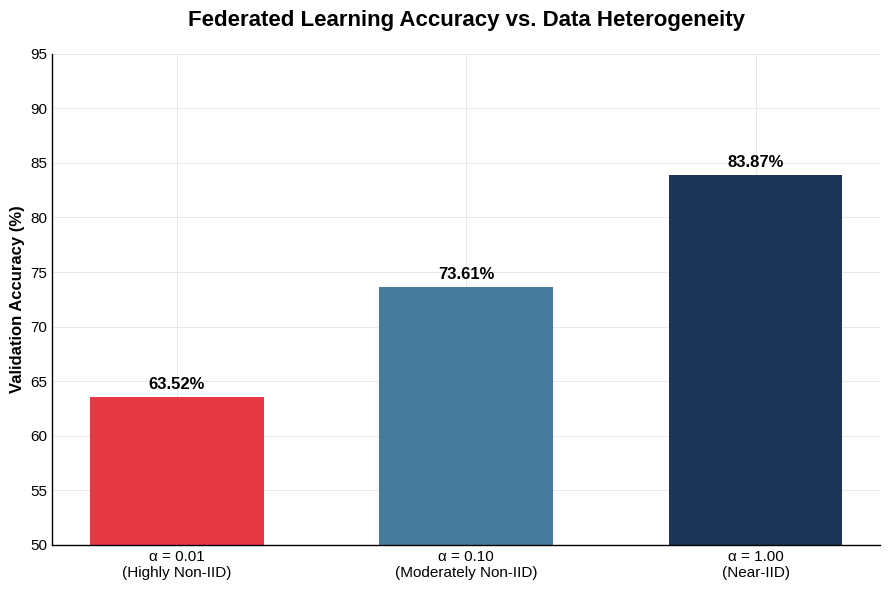
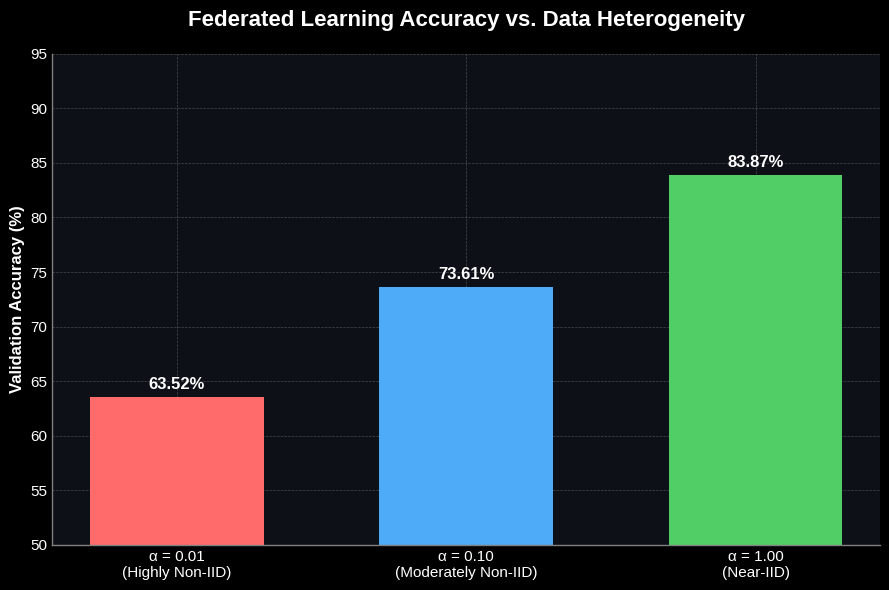

The script that saved these images, in order:
import matplotlib.pyplot as plt

def generate_plot(is_dark_mode: bool):
    # 1. The Data
    alpha_labels = ['α = 0.01\n(Highly Non-IID)', 'α = 0.10\n(Moderately Non-IID)', 'α = 1.00\n(Near-IID)']
    accuracies = [63.52, 73.61, 83.87]

    # 2. Setup the Figure
    if is_dark_mode:
        plt.style.use('dark_background')
        bg_color = '#0d1117' # GitHub dark mode background
        text_color = 'white'
        grid_color = 'gray'
        colors = ['#ff6b6b', '#4dabf7', '#51cf66']
        filename = 'accuracy_vs_alpha_dark.png'
    else:
        plt.style.use('seaborn-v0_8-whitegrid')
        bg_color = 'white'
        text_color = 'black'
        grid_color = '#e0e0e0'
        colors = ['#e63946', '#457b9d', '#1d3557'] 
        filename = 'accuracy_vs_alpha_light.png'

    fig, ax = plt.subplots(figsize=(9, 6))
    fig.patch.set_facecolor(bg_color)
    ax.set_facecolor(bg_color)

    # 3. Create the Bar Chart
    bars = plt.bar(alpha_labels, accuracies, color=colors, width=0.6)

    # 4. Add Data Labels on Top of Bars
    for bar in bars:
        yval = bar.get_height()
        plt.text(bar.get_x() + bar.get_width()/2, yval + 0.5, 
                 f'{yval}%', ha='center', va='bottom', 
                 fontweight='bold', fontsize=12, color=text_color)

    # 5. Formatting the Graph
    plt.title('Federated Learning Accuracy vs. Data Heterogeneity', fontsize=16, fontweight='bold', pad=20, color=text_color)
    plt.ylabel('Validation Accuracy (%)', fontsize=12, fontweight='bold', color=text_color)
    plt.ylim(50, 95)
    plt.xticks(fontsize=11, color=text_color)
    plt.yticks(fontsize=11, color=text_color)

    # Grid and spines
    if is_dark_mode:
        ax.grid(color=grid_color, linestyle='--', linewidth=0.5, alpha=0.5)
        ax.spines['bottom'].set_color('gray')
        ax.spines['left'].set_color('gray')
    else:
        ax.grid(color=grid_color, linestyle='-', linewidth=0.5)
        ax.spines['bottom'].set_color('black')
        ax.spines['left'].set_color('black')

    ax.set_axisbelow(True)
    ax.spines['top'].set_visible(False)
    ax.spines['right'].set_visible(False)

    # 6. Save
    plt.tight_layout()
    # Save with fully opaque background
    plt.savefig(filename, dpi=300, facecolor=bg_color, edgecolor='none', transparent=False)
    print(f"Plot saved successfully as '{filename}'")
    plt.close()

if __name__ == "__main__":
    generate_plot(is_dark_mode=False)
    generate_plot(is_dark_mode=True)
